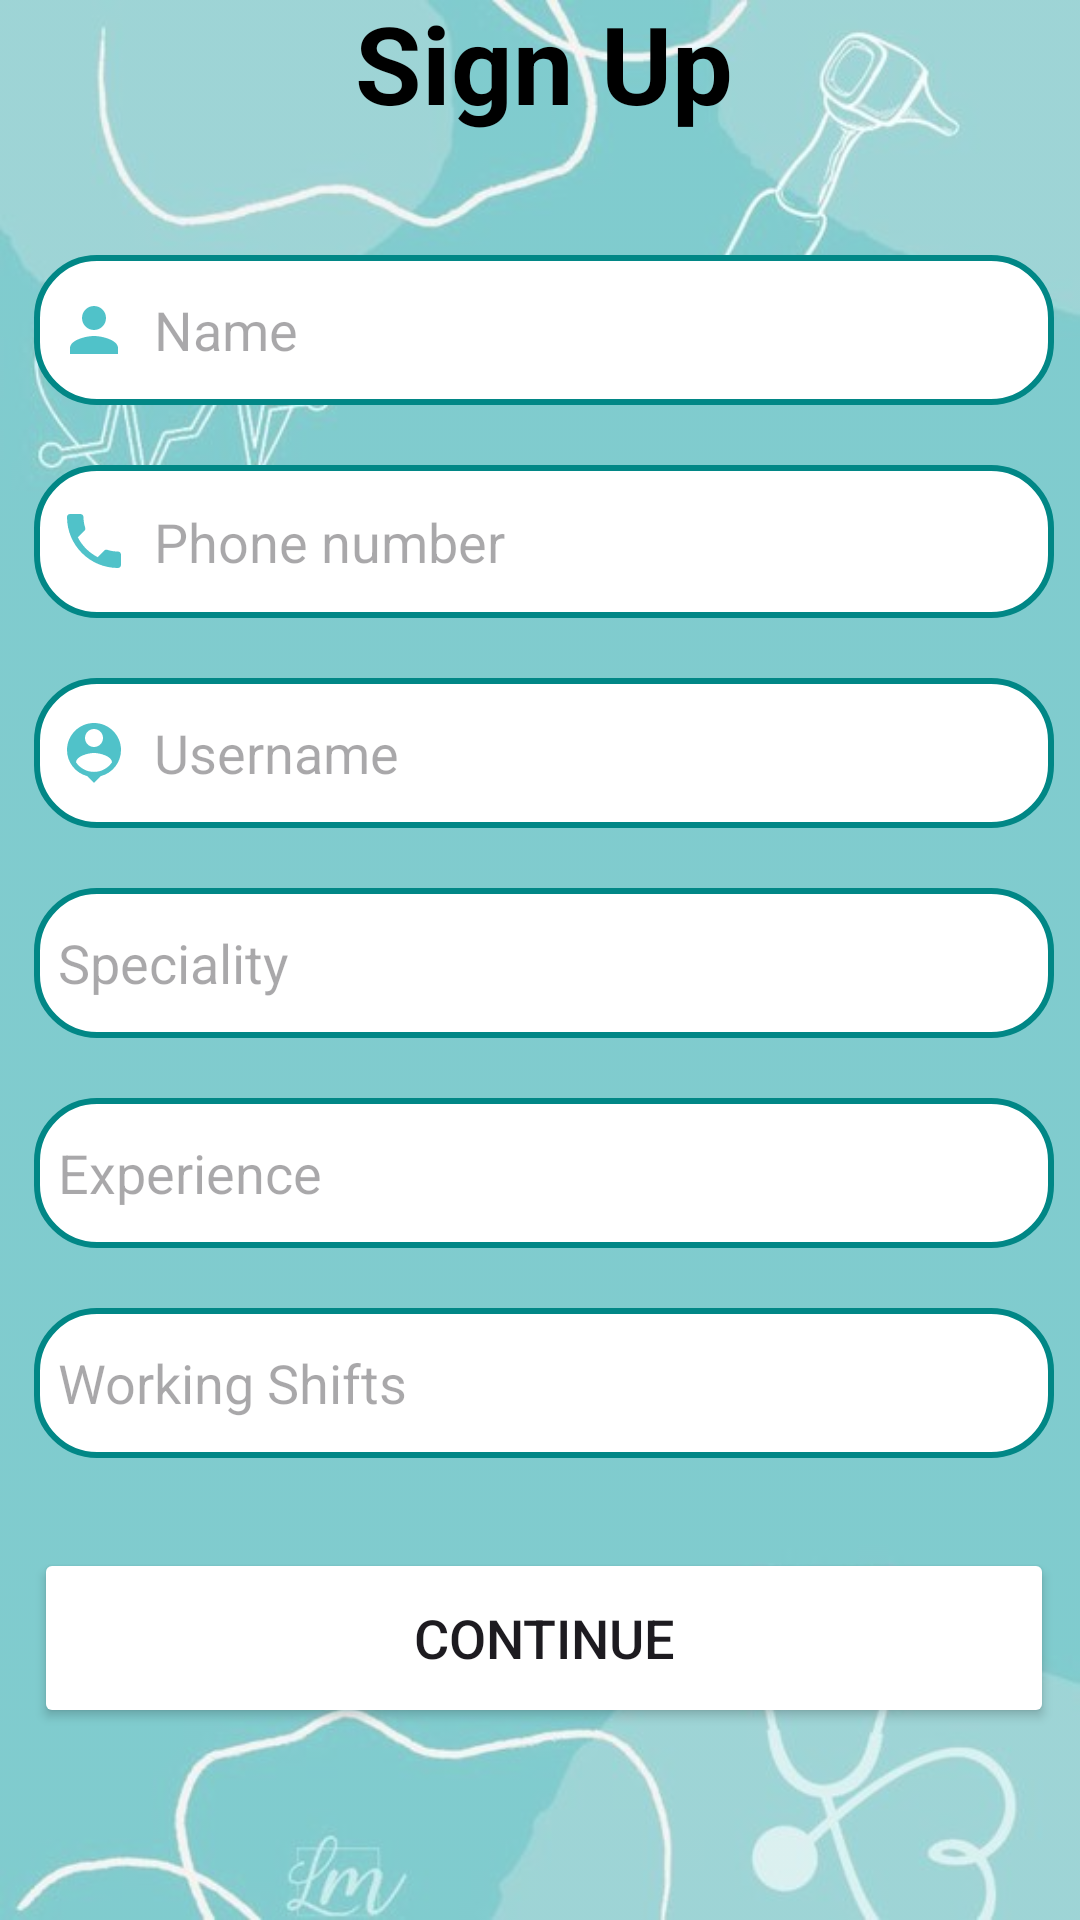

Write the Android layout XML for this screen, with the resource values it uses.
<!-- AndroidManifest.xml: application theme Theme.Doc_easy_1 -->
<!-- res/layout/activity_doc_signup_front_page.xml -->
<?xml version="1.0" encoding="utf-8"?>
<androidx.constraintlayout.widget.ConstraintLayout
    xmlns:android="http://schemas.android.com/apk/res/android"
    xmlns:app="http://schemas.android.com/apk/res-auto"
    xmlns:tools="http://schemas.android.com/tools"
    android:layout_width="match_parent"
    android:layout_height="match_parent"
    android:background="@drawable/userbg_2"
    android:backgroundTint="#80FFFFFF"
    android:backgroundTintMode="src_over"
    android:gravity="center"
    tools:context=".DocSignupFrontPage">

    <LinearLayout
        android:layout_width="388dp"
        android:layout_height="709dp"
        android:layout_gravity="center_horizontal"
        android:orientation="vertical"
        android:padding="24dp"
        app:layout_constraintBottom_toBottomOf="parent"
        app:layout_constraintEnd_toEndOf="parent"
        app:layout_constraintHorizontal_bias="0.47"
        app:layout_constraintStart_toStartOf="parent"
        app:layout_constraintTop_toTopOf="parent"
        app:layout_constraintVertical_bias="0.403">

        <TextView
            android:layout_width="match_parent"
            android:layout_height="wrap_content"
            android:text="Sign Up"
            android:textAlignment="center"
            android:textColor="@color/black"
            android:textSize="36sp"
            android:textStyle="bold" />

        <EditText
            android:id="@+id/doc_signup_name"
            android:layout_width="match_parent"
            android:layout_height="50dp"
            android:layout_marginTop="40dp"
            android:background="@drawable/white_background"
            android:drawableLeft="@drawable/baseline_person_24"
            android:drawablePadding="8dp"
            android:hint="Name"
            android:padding="8dp"
            android:textColor="@color/black" />


        <EditText
            android:id="@+id/doc_phone_number"
            android:layout_width="match_parent"
            android:layout_height="51dp"
            android:layout_marginTop="20dp"
            android:background="@drawable/white_background"
            android:drawableLeft="@drawable/baseline_phone_24"
            android:drawablePadding="8dp"
            android:hint="Phone number"
            android:padding="8dp"
            android:textColor="@color/black" />

        <EditText
            android:id="@+id/doc_signup_username"
            android:layout_width="match_parent"
            android:layout_height="50dp"
            android:layout_marginTop="20dp"
            android:background="@drawable/white_background"
            android:drawableLeft="@drawable/baseline_person_pin_24"
            android:drawablePadding="8dp"
            android:hint="Username"
            android:padding="8dp"
            android:textColor="@color/black" />

        <EditText
            android:id="@+id/doc_speciality"
            android:layout_width="match_parent"
            android:layout_height="50dp"
            android:layout_marginTop="20dp"
            android:background="@drawable/white_background"
            android:drawablePadding="8dp"
            android:hint="Speciality"
            android:padding="8dp"
            android:textColor="@color/black" />

        <EditText
            android:id="@+id/doc_experience"
            android:layout_width="match_parent"
            android:layout_height="50dp"
            android:layout_marginTop="20dp"
            android:background="@drawable/white_background"
            android:drawablePadding="8dp"
            android:hint="Experience"
            android:padding="8dp"
            android:textColor="@color/black" />

        <EditText
            android:id="@+id/doc_Time_Slots"
            android:layout_width="match_parent"
            android:layout_height="50dp"
            android:layout_marginTop="20dp"
            android:background="@drawable/white_background"
            android:drawablePadding="8dp"
            android:hint="Working Shifts"
            android:padding="8dp"
            android:textColor="@color/black" />

        <Button
            android:id="@+id/continueBtn"
            android:layout_width="match_parent"
            android:layout_height="60dp"
            android:layout_marginTop="30dp"
            android:backgroundTint="@color/active"
            android:text="Continue"
            android:textSize="18sp"
            app:cornerRadius="20dp" />


    </LinearLayout>

</androidx.constraintlayout.widget.ConstraintLayout>
<!-- resources referenced by this layout -->
<resources>
  <!-- drawable baseline_person_24 (drawable) -->
  <vector android:height="24dp" android:tint="#50C2C9"
      android:viewportHeight="24" android:viewportWidth="24"
      android:width="24dp" xmlns:android="http://schemas.android.com/apk/res/android">
      <path android:fillColor="@android:color/white" android:pathData="M12,12c2.21,0 4,-1.79 4,-4s-1.79,-4 -4,-4 -4,1.79 -4,4 1.79,4 4,4zM12,14c-2.67,0 -8,1.34 -8,4v2h16v-2c0,-2.66 -5.33,-4 -8,-4z"/>
  </vector>
  <!-- drawable baseline_person_pin_24 (drawable) -->
  <vector android:height="24dp" android:tint="#50C2C9"
      android:viewportHeight="24" android:viewportWidth="24"
      android:width="24dp" xmlns:android="http://schemas.android.com/apk/res/android">
      <path android:fillColor="@android:color/white" android:pathData="M12,2c-4.97,0 -9,4.03 -9,9 0,4.17 2.84,7.67 6.69,8.69L12,22l2.31,-2.31C18.16,18.67 21,15.17 21,11c0,-4.97 -4.03,-9 -9,-9zM12,4c1.66,0 3,1.34 3,3s-1.34,3 -3,3 -3,-1.34 -3,-3 1.34,-3 3,-3zM12,18.3c-2.5,0 -4.71,-1.28 -6,-3.22 0.03,-1.99 4,-3.08 6,-3.08 1.99,0 5.97,1.09 6,3.08 -1.29,1.94 -3.5,3.22 -6,3.22z"/>
  </vector>
  <!-- drawable baseline_phone_24 (drawable) -->
  <vector android:height="24dp" android:tint="#50C2C9"
      android:viewportHeight="24" android:viewportWidth="24"
      android:width="24dp" xmlns:android="http://schemas.android.com/apk/res/android">
      <path android:fillColor="@android:color/white" android:pathData="M6.62,10.79c1.44,2.83 3.76,5.14 6.59,6.59l2.2,-2.2c0.27,-0.27 0.67,-0.36 1.02,-0.24 1.12,0.37 2.33,0.57 3.57,0.57 0.55,0 1,0.45 1,1V20c0,0.55 -0.45,1 -1,1 -9.39,0 -17,-7.61 -17,-17 0,-0.55 0.45,-1 1,-1h3.5c0.55,0 1,0.45 1,1 0,1.25 0.2,2.45 0.57,3.57 0.11,0.35 0.03,0.74 -0.25,1.02l-2.2,2.2z"/>
  </vector>
  <!-- drawable userbg_2: png bitmap (drawable, 23478 bytes) -->
  <!-- drawable white_background (drawable) -->
  <?xml version="1.0" encoding="utf-8"?>
  <selector xmlns:android="http://schemas.android.com/apk/res/android">
      <item>
          <shape android:shape="rectangle">
              <solid android:color="@color/white"/>
              <corners android:radius="20dp"/>
              <stroke
                  android:width="2dp"
                  android:color="@color/teal_700"/>
          </shape>
      </item>
  </selector>
  <style name="Theme.Doc_easy_1" parent="Base.Theme.Doc_easy_1" />
  <style name="Base.Theme.Doc_easy_1" parent="Theme.Material3.DayNight.NoActionBar">
          
          <item name="colorPrimary">@color/purple_500</item>
          <item name="colorPrimaryVariant">@color/purple_700</item>
          <item name="colorOnPrimary">@color/white</item>
          
          <item name="colorSecondary">@color/teal_200</item>
          <item name="colorSecondaryVariant">@color/teal_700</item>
          <item name="colorOnSecondary">@color/black</item>
          
          <item name="android:statusBarColor" tools:targetApi="l">?attr/colorPrimaryVariant</item>
          
      </style>
  <!-- not gathered from this repository: default colours our renderer supplied (Android Studio template values) -->
  <color name="purple_500">#FF6200EE</color>
  <color name="purple_700">#FF3700B3</color>
  <color name="teal_200">#FF03DAC5</color>
  <color name="teal_700">#FF018786</color>
  <color name="black">#FF000000</color>
  <color name="white">#FFFFFFFF</color>
</resources>
